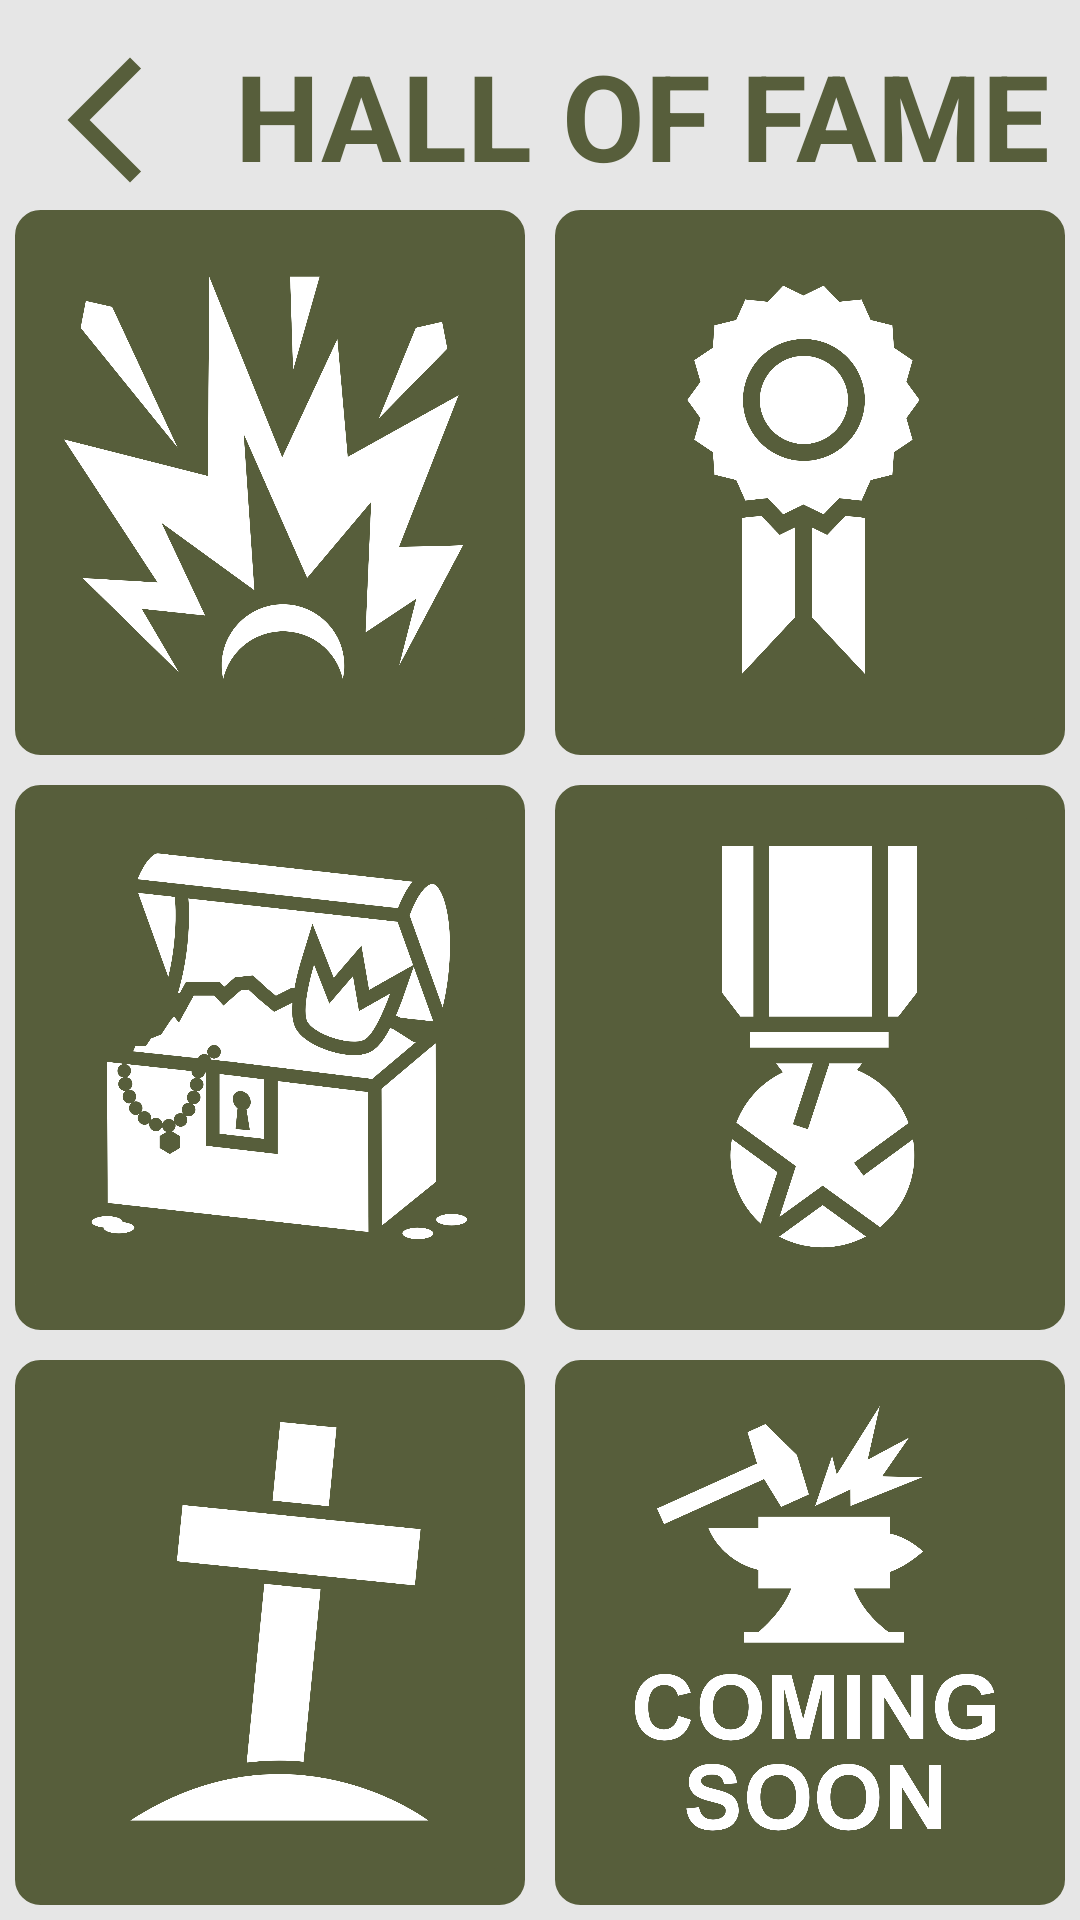

Write the Android layout XML for this screen, with the resource values it uses.
<!-- AndroidManifest.xml: application theme Theme.WW2InYourHands -->
<!-- res/layout/activity_hall_of_fame.xml -->
<?xml version="1.0" encoding="utf-8"?>
<RelativeLayout xmlns:android="http://schemas.android.com/apk/res/android"
    xmlns:tools="http://schemas.android.com/tools"
    android:layout_width="match_parent"
    android:layout_height="match_parent"
    android:background="@color/text_color"
    tools:context=".HallOfFame">

    <Button
        android:id="@+id/back_btn"
        android:layout_width="50dp"
        android:layout_height="50dp"
        android:layout_alignParentStart="true"
        android:layout_alignParentTop="true"
        android:layout_marginStart="10dp"
        android:layout_marginTop="15dp"
        android:background="@drawable/baseline_arrow_back_ios_new_24"
        android:contentDescription="@string/go_back" />

    
    <TextView
        android:layout_width="match_parent"
        android:layout_height="match_parent"
        android:layout_above="@id/endings_grid"
        android:layout_toEndOf="@id/back_btn"
        android:gravity="end|bottom"
        android:paddingHorizontal="10dp"
        android:text="@string/hall_of_fame"
        android:textAllCaps="true"
        android:textColor="@color/my_color"
        android:textSize="40sp"
        android:textStyle="bold" />

    <GridLayout
        android:id="@+id/endings_grid"
        android:layout_width="match_parent"
        android:layout_height="match_parent"
        android:layout_below="@+id/back_btn"
        android:columnCount="2"
        android:rowCount="5">

        <ImageButton
            android:id="@+id/mine_ending"
            android:layout_width="0dp"
            android:layout_height="0dp"
            android:layout_rowWeight="1"
            android:layout_columnWeight="1"
            android:layout_margin="5dp"
            android:background="@drawable/background"
            android:contentDescription="@string/mine_ending"
            android:scaleType="fitCenter"
            android:src="@drawable/mine_explosion" />

        <ImageButton
            android:id="@+id/hero_ending"
            android:layout_width="0dp"
            android:layout_height="0dp"
            android:layout_rowWeight="1"
            android:layout_columnWeight="1"
            android:layout_margin="5dp"
            android:background="@drawable/background"
            android:contentDescription="@string/hero_ending"
            android:scaleType="fitCenter"
            android:src="@drawable/achievement" />

        <ImageButton
            android:id="@+id/treasure_ending"
            android:layout_width="0dp"
            android:layout_height="0dp"
            android:layout_rowWeight="1"
            android:layout_columnWeight="1"
            android:layout_margin="5dp"
            android:background="@drawable/background"
            android:contentDescription="@string/treasure_ending"
            android:scaleType="fitCenter"
            android:src="@drawable/open_treasure_chest" />

        <ImageButton
            android:id="@+id/camp_infiltration_ending"
            android:layout_width="0dp"
            android:layout_height="0dp"
            android:layout_rowWeight="1"
            android:layout_columnWeight="1"
            android:layout_margin="5dp"
            android:background="@drawable/background"
            android:contentDescription="@string/camp_infiltration_ending"
            android:scaleType="fitCenter"
            android:src="@drawable/medal" />

        <ImageButton
            android:id="@+id/interception_ending"
            android:layout_width="0dp"
            android:layout_height="0dp"
            android:layout_rowWeight="1"
            android:layout_columnWeight="1"
            android:layout_margin="5dp"
            android:background="@drawable/background"
            android:contentDescription="@string/interception_ending"
            android:scaleType="fitCenter"
            android:src="@drawable/hasty_grave" />

        <ImageButton
            android:id="@+id/coming_soon_ending"
            android:layout_width="0dp"
            android:layout_height="0dp"
            android:layout_rowWeight="1"
            android:layout_columnWeight="1"
            android:layout_margin="5dp"
            android:background="@drawable/background"
            android:contentDescription="@string/coming_soon_ending"
            android:scaleType="fitCenter"
            android:src="@drawable/coming_soon" />


    </GridLayout>
</RelativeLayout>
<!-- resources referenced by this layout -->
<resources>
  <color name="my_color">#575e3b</color>
  <color name="text_color">#e6e6e6</color>
  <!-- drawable achievement: png bitmap (drawable, 175801 bytes) -->
  <!-- drawable background (drawable) -->
  <?xml version="1.0" encoding="utf-8"?>
  <shape xmlns:android="http://schemas.android.com/apk/res/android">
      <stroke
          android:width="1dp"
          android:color="@color/my_color" />
  
      <solid android:color="@color/my_color" />
  
      <padding
          android:bottom="5dp"
          android:left="5dp"
          android:right="5dp"
          android:top="5dp" />
  
      <corners android:radius="8dp" />
  </shape>
  <!-- drawable baseline_arrow_back_ios_new_24 (drawable) -->
  <vector xmlns:android="http://schemas.android.com/apk/res/android"
      android:width="144dp"
      android:height="144dp"
      android:tint="#575E3B"
      android:viewportWidth="24"
      android:viewportHeight="24">
      <path
          android:fillColor="@android:color/white"
          android:pathData="M17.77,3.77l-1.77,-1.77l-10,10l10,10l1.77,-1.77l-8.23,-8.23z" />
  </vector>
  <!-- drawable coming_soon: png bitmap (drawable, 257180 bytes) -->
  <!-- drawable hasty_grave: png bitmap (drawable, 145447 bytes) -->
  <!-- drawable medal: png bitmap (drawable, 165691 bytes) -->
  <!-- drawable mine_explosion: png bitmap (drawable, 260554 bytes) -->
  <!-- drawable open_treasure_chest: png bitmap (drawable-v24, 259390 bytes) -->
  <string name="camp_infiltration_ending">Camp infiltration ending.</string>
  <string name="coming_soon_ending">Coming soon ending.</string>
  <string name="go_back">Go back</string>
  <string name="hall_of_fame">hall of fame</string>
  <string name="hero_ending">Hero ending.</string>
  <string name="interception_ending">Interception ending.</string>
  <string name="mine_ending">Mine ending.</string>
  <string name="treasure_ending">Treasure ending.</string>
  <style name="Theme.WW2InYourHands" parent="Theme.MaterialComponents.DayNight.NoActionBar">
          
          <item name="colorPrimary">@color/my_color</item>
          <item name="colorPrimaryVariant">@color/my_color</item>
          <item name="colorOnPrimary">@color/white</item>
          
          <item name="colorSecondary">@color/teal_200</item>
          <item name="colorSecondaryVariant">@color/teal_700</item>
          <item name="colorOnSecondary">@color/black</item>
          
          <item name="android:statusBarColor">@color/my_color</item>
          
      </style>
  <color name="white">#FFFFFFFF</color>
  <color name="teal_200">#bfbfbf</color>
  <color name="teal_700">#FF018786</color>
  <color name="black">#FF000000</color>
</resources>
